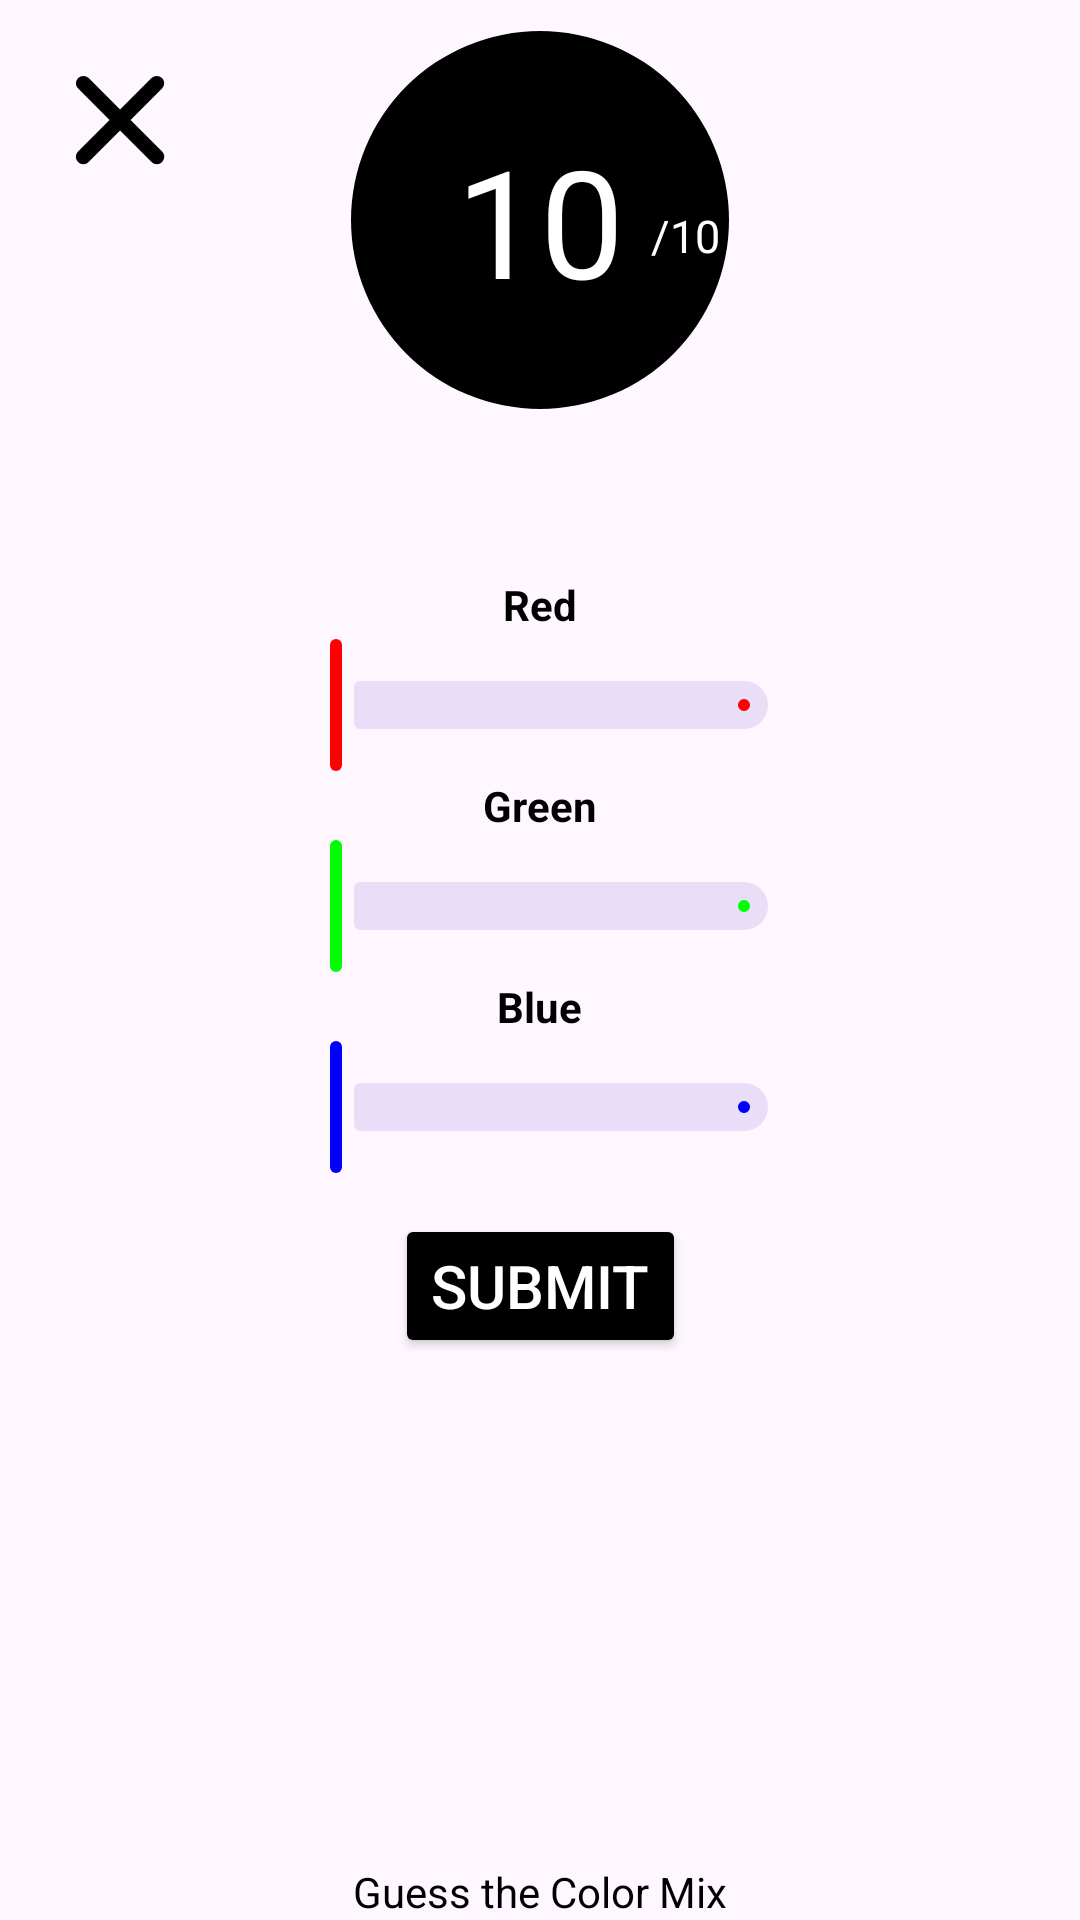

Here is an Android app screen rendered from its layout file. Give the layout XML and the strings, colors and styles it references.
<!-- AndroidManifest.xml: application theme Theme.ChooseColor -->
<!-- res/layout/fragment_color.xml -->
<?xml version="1.0" encoding="utf-8"?>
<androidx.constraintlayout.widget.ConstraintLayout xmlns:android="http://schemas.android.com/apk/res/android"
    xmlns:tools="http://schemas.android.com/tools"
    android:layout_width="match_parent"
    android:layout_height="match_parent"
    xmlns:app="http://schemas.android.com/apk/res-auto"
    tools:context=".FragmentColor"
    android:id="@+id/background">


    <View
        android:id="@+id/crossView"
        android:layout_marginTop="25dp"
        android:layout_marginStart="25dp"
        android:layout_width="30dp"
        android:layout_height="30dp"
        app:layout_constraintTop_toTopOf="parent"
        app:layout_constraintStart_toStartOf="parent"
        android:background="@drawable/cross_final"
        android:backgroundTint="@color/black"/>

    <ImageView
        android:padding="10dp"
        android:id="@+id/circleNote"
        android:layout_width="0dp"
        android:layout_height="0dp"
        app:layout_constraintTop_toTopOf="@id/textNbrColor1"
        app:layout_constraintStart_toStartOf="@id/textNbrColor1"
        app:layout_constraintEnd_toEndOf="@id/textNbrColor1"
        app:layout_constraintBottom_toBottomOf="@id/textNbrColor1"
        android:background="@drawable/circle"
        app:layout_constraintDimensionRatio="1:1"
        android:backgroundTint="@color/black"
        >

    </ImageView>



    <TextView
        android:layout_marginTop="5dp"
        android:padding="35dp"

        app:layout_constraintStart_toStartOf="parent"
        app:layout_constraintEnd_toEndOf="parent"
        app:layout_constraintTop_toTopOf="parent"
        android:id="@+id/textNbrColor1"
        android:layout_width="wrap_content"
        android:layout_height="wrap_content"
        android:textSize="50sp"
        android:text="10"
        android:textColor="@color/white"/>
-
    <TextView
        android:paddingEnd="3dp"
        android:paddingTop="10dp"
        app:layout_constraintBottom_toBottomOf="@id/textNbrColor1"
        app:layout_constraintTop_toTopOf="@id/textNbrColor1"
        app:layout_constraintEnd_toEndOf="@id/circleNote"
        android:id="@+id/textNbrColor2"
        android:layout_width="wrap_content"
        android:layout_height="wrap_content"
        android:textSize="15sp"
        android:text=" /10"
        android:textColor="@color/white"/>


    <androidx.constraintlayout.widget.Guideline
        android:id="@+id/guideline33"
        android:layout_width="wrap_content"
        android:layout_height="wrap_content"
        android:orientation="vertical"
        app:layout_constraintGuide_percent="0.25" />
    <androidx.constraintlayout.widget.Guideline
        android:id="@+id/guideline66"
        android:layout_width="wrap_content"
        android:layout_height="wrap_content"
        android:orientation="vertical"
        app:layout_constraintGuide_percent="0.75" />

    <androidx.constraintlayout.widget.Guideline
        android:id="@+id/guidelineLayout"
        android:layout_width="wrap_content"
        android:layout_height="wrap_content"
        android:orientation="horizontal"
        app:layout_constraintGuide_percent="0.30" />

    <LinearLayout
        android:id="@+id/layout"
        android:layout_width="0dp"
        android:layout_height="wrap_content"
        android:orientation="vertical"
        app:layout_constraintStart_toStartOf="@id/guideline33"
        app:layout_constraintEnd_toEndOf="@id/guideline66"
        app:layout_constraintTop_toBottomOf="@id/guidelineLayout"
        android:gravity="center"
        >



        <TextView
            android:id="@+id/textRed"
            android:layout_width="wrap_content"
            android:layout_height="wrap_content"
            android:text="Red"
            android:textColor="@color/black"
            android:textStyle="bold"
            />



        <com.google.android.material.slider.Slider
            android:id="@+id/redSlider"
            android:layout_width="wrap_content"
            android:layout_height="wrap_content"
            app:labelBehavior="gone"
            app:thumbColor="@color/red"
            app:trackColorActive="@color/red"
            />


        <TextView
            android:id="@+id/textGreen"
            android:layout_width="wrap_content"
            android:layout_height="wrap_content"
            android:text="Green"
            android:textColor="@color/black"
            android:textStyle="bold"
            />
        <com.google.android.material.slider.Slider
            android:id="@+id/greenSlider"
            android:layout_width="wrap_content"
            android:layout_height="wrap_content"
            app:labelBehavior="gone"
            app:thumbColor="@color/green"
            app:trackColorActive="@color/green"
            />

        <TextView
            android:id="@+id/textBlue"
            android:layout_width="wrap_content"
            android:layout_height="wrap_content"
            android:text="Blue"
            android:textColor="@color/black"
            android:textStyle="bold"
            />

        <com.google.android.material.slider.Slider
            android:id="@+id/blueSlider"
            android:layout_width="wrap_content"
            android:layout_height="wrap_content"
            app:labelBehavior="gone"
            app:thumbColor="@color/blue"
            app:trackColorActive="@color/blue"
            />




    </LinearLayout>

    <Button
        app:layout_constraintTop_toTopOf="@id/layout"
        app:layout_constraintBottom_toBottomOf="parent"
        android:layout_marginTop="25dp"
        android:id="@+id/submitButton"
        android:layout_width="wrap_content"
        android:layout_height="wrap_content"
        app:layout_constraintStart_toStartOf="parent"
        app:layout_constraintEnd_toEndOf="parent"
        android:text="Submit"
        android:backgroundTint="@color/black"
        android:textSize="20sp"
        android:textColor="@color/white"/>
    <TextView
        android:id="@+id/exTextColor"
        android:layout_width="wrap_content"
        android:layout_height="wrap_content"
        app:layout_constraintStart_toStartOf="parent"
        app:layout_constraintEnd_toEndOf="parent"
        app:layout_constraintBottom_toBottomOf="parent"
        android:textColor="@color/black"
        android:text="Guess the Color Mix"/>


</androidx.constraintlayout.widget.ConstraintLayout>
<!-- resources referenced by this layout -->
<resources>
  <color name="black">#FF000000</color>
  <color name="blue">#FF0000FF</color>
  <color name="green">#FF00FF00</color>
  <color name="red">#FFFF0000</color>
  <color name="white">#FFFFFFFF</color>
  <!-- drawable circle (drawable) -->
  <?xml version="1.0" encoding="utf-8"?>
  <shape xmlns:android="http://schemas.android.com/apk/res/android"
      android:shape="oval">
  
      <solid
          android:color="@color/black"
          />
  </shape>
  <!-- drawable cross_final (drawable) -->
  <vector android:height="94dp" android:viewportHeight="91"
      android:viewportWidth="91" android:width="94dp" xmlns:android="http://schemas.android.com/apk/res/android">
      <path android:fillColor="#000000" android:fillType="evenOdd" android:pathData="M13.803,3.126C10.874,0.197 6.126,0.197 3.197,3.126C0.268,6.055 0.268,10.803 3.197,13.732L34.981,45.516L3.126,77.372C0.197,80.301 0.197,85.049 3.126,87.979C6.055,90.907 10.803,90.907 13.732,87.979L45.588,56.123L77.443,87.979C80.372,90.907 85.121,90.907 88.049,87.979C90.978,85.049 90.978,80.301 88.049,77.372L56.194,45.516L87.978,13.732C90.907,10.803 90.907,6.055 87.978,3.126C85.049,0.197 80.301,0.197 77.372,3.126L45.588,34.91L13.803,3.126Z"/>
  </vector>
  <style name="Theme.ChooseColor" parent="Base.Theme.ChooseColor" />
  <style name="Base.Theme.ChooseColor" parent="Theme.Material3.DayNight.NoActionBar">
          
          
          <item name="colorPrimaryDark">#000000</item>
          <item name="android:navigationBarColor">#000000</item>
  
      </style>
</resources>
